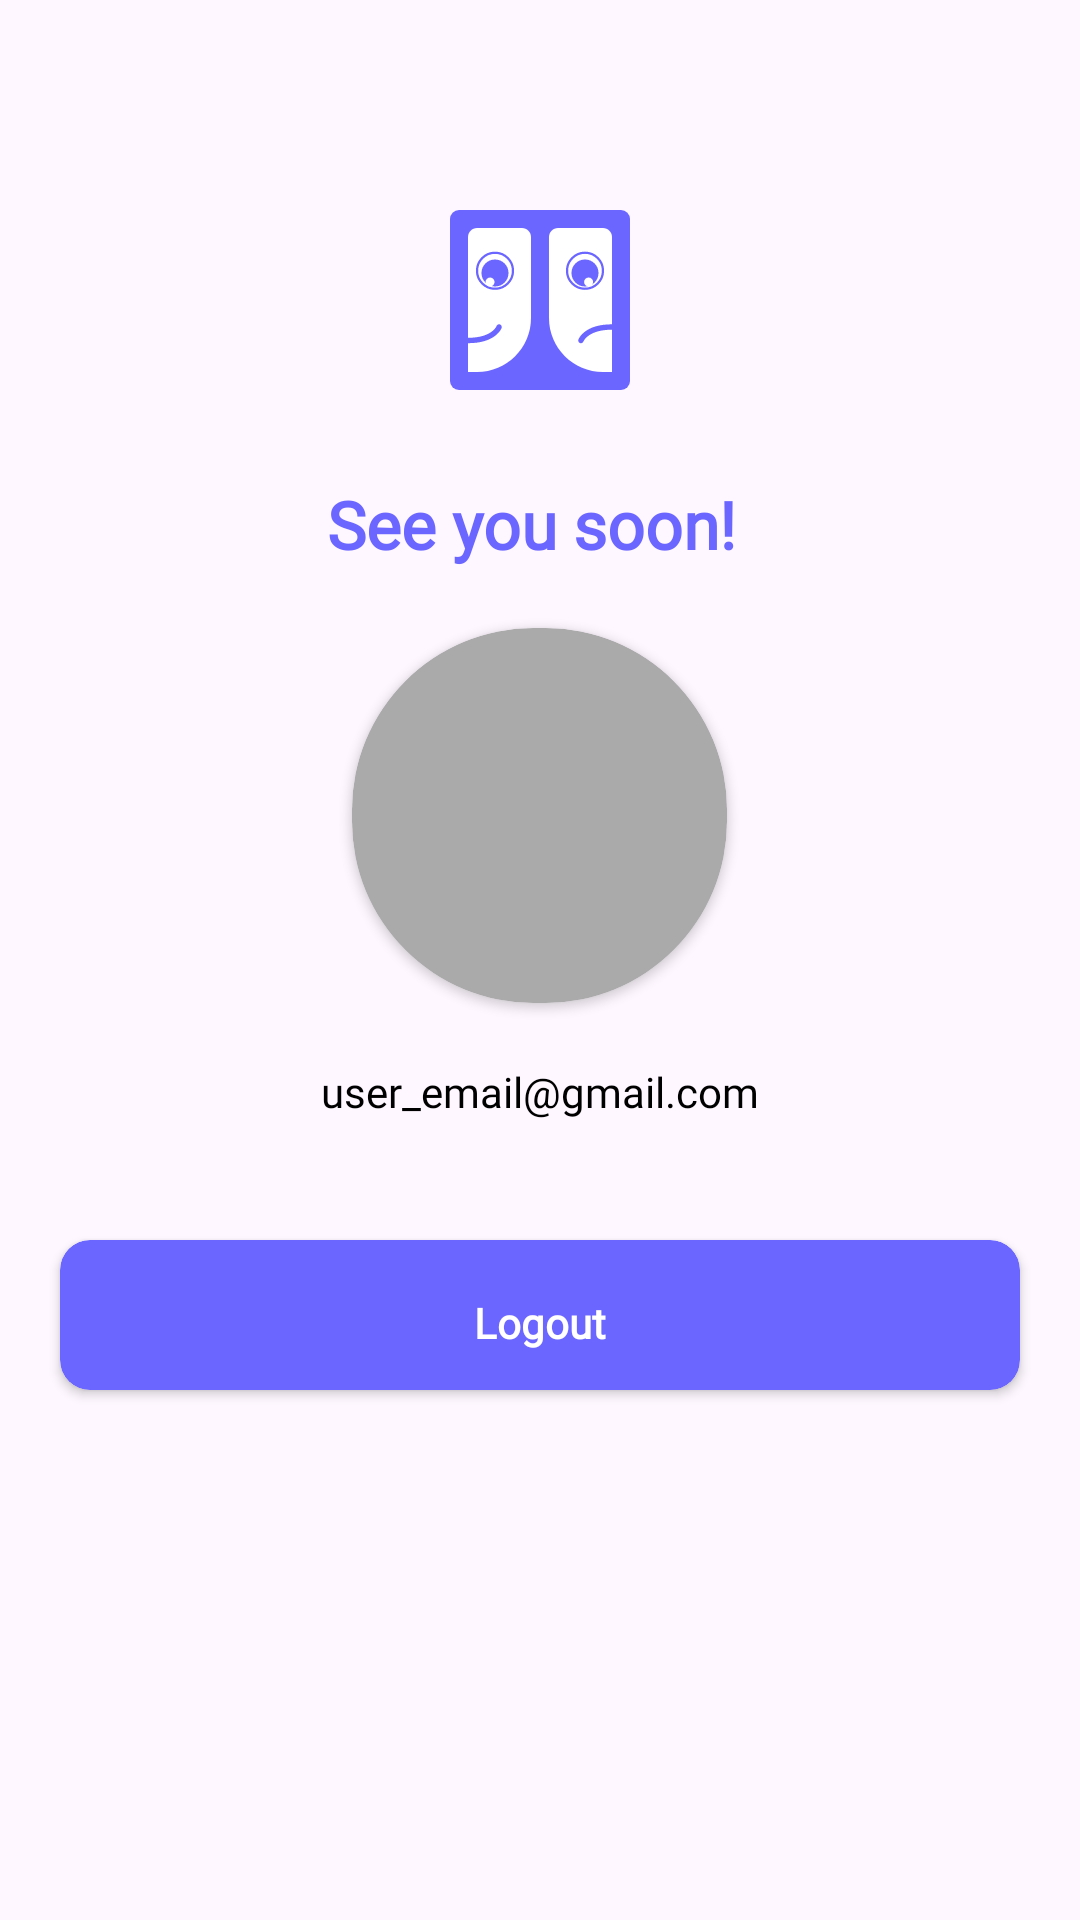

Reconstruct the res/layout file that produces this screen, plus the resources it refers to.
<!-- AndroidManifest.xml: application theme Base.Theme.DialogflowBot -->
<!-- res/layout/activity_logout_page.xml -->
<?xml version="1.0" encoding="utf-8"?>
<RelativeLayout xmlns:android="http://schemas.android.com/apk/res/android"
    xmlns:app="http://schemas.android.com/apk/res-auto"
    xmlns:tools="http://schemas.android.com/tools"
    android:layout_width="match_parent"
    android:layout_height="match_parent"
    android:layout_centerInParent="true"
    tools:context=".activities.LogoutPage">

    <LinearLayout
        android:id="@+id/app_name_ll"
        android:layout_width="match_parent"
        android:layout_height="wrap_content"
        android:orientation="horizontal"
        android:layout_marginTop="60dp"
        android:padding="10dp"
        android:gravity="center">

        <ImageView
            android:layout_width="60dp"
            android:layout_height="60dp"
            android:src="@drawable/thinkwell_ai_logo"
            android:contentDescription="@string/logo" />

    </LinearLayout>

    <TextView
        android:id="@+id/logout_txt"
        android:layout_width="wrap_content"
        android:layout_height="wrap_content"
        android:layout_below="@id/app_name_ll"
        android:layout_centerHorizontal="true"
        android:layout_marginStart="20dp"
        android:layout_marginTop="20dp"
        android:layout_marginEnd="20dp"
        android:fontFamily="@font/kufam"
        android:text="See you soon! "
        android:textColor="@color/logo_purple"
        android:textSize="22sp"
        android:textStyle="bold" />

    <androidx.cardview.widget.CardView
        android:id="@+id/profile_base_image_logout_card"
        android:layout_width="125dp"
        android:layout_height="125dp"
        android:layout_below="@id/logout_txt"
        android:layout_centerInParent="true"
        android:layout_marginTop="20dp"
        android:layout_gravity="center"
        app:cardCornerRadius="60.5dp"
        android:elevation="0dp"
        android:backgroundTint="@android:color/darker_gray">

        <ImageView
            android:id="@+id/profile_base_image_logout"
            android:layout_width="match_parent"
            android:layout_height="match_parent"
            android:src="@drawable/profile"
            android:contentDescription="profile_picture"/>

    </androidx.cardview.widget.CardView>

    <TextView
        android:id="@+id/logout_email"
        android:layout_width="wrap_content"
        android:layout_height="wrap_content"
        android:layout_below="@id/profile_base_image_logout_card"
        android:layout_centerHorizontal="true"
        android:text="user_email@gmail.com"
        android:textSize="14dp"
        android:fontFamily="@font/kufam"
        android:textColor="@color/black"
        android:layout_gravity="center_horizontal"
        android:layout_marginTop="20dp"/>

    <androidx.cardview.widget.CardView
        android:id="@+id/main_logout_btn"
        android:layout_width="match_parent"
        android:layout_height="50dp"
        android:layout_below="@id/logout_email"
        android:layout_marginTop="40dp"
        android:layout_marginStart="20dp"
        android:layout_marginEnd="20dp"
        app:cardCornerRadius="10dp"
        app:cardBackgroundColor="@color/logo_purple"
        app:cardElevation="2dp">

        <TextView
            android:layout_width="wrap_content"
            android:layout_height="wrap_content"
            android:text="Logout"
            android:layout_gravity="center"
            android:textSize="14sp"
            android:paddingTop="5dp"
            android:fontFamily="@font/kufam"
            android:textColor="@color/white"
            android:textStyle="bold"/>

    </androidx.cardview.widget.CardView>



</RelativeLayout>
<!-- resources referenced by this layout -->
<resources>
  <color name="black">#000000</color>
  <color name="logo_purple">#6B66FF</color>
  <color name="white">#FFFFFF</color>
  <!-- drawable thinkwell_ai_logo: vector/xml drawable (drawable, 3763 chars, omitted) -->
  <string name="logo">logo</string>
  <style name="Base.Theme.DialogflowBot" parent="Theme.Material3.DayNight.NoActionBar">
      
      <item name="colorPrimary">@color/colorPrimary</item>
      <item name="colorPrimaryDark">@color/colorPrimaryDark</item>
      <item name="colorAccent">@color/colorAccent</item>
  
  
    </style>
  <color name="colorPrimary">#000000</color>
  <color name="colorPrimaryDark">#000000</color>
  <color name="colorAccent">#000000</color>
</resources>
